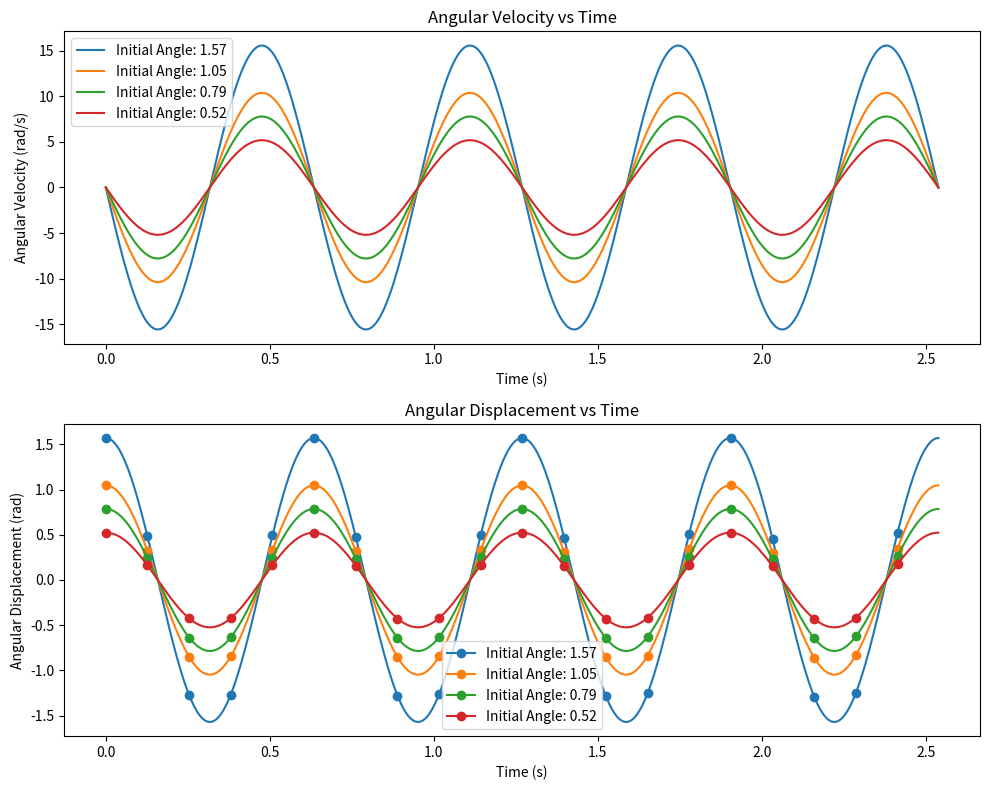

This chart was generated by the following Python code:
# My Python project is Newton's Cradle.
# The functions listed are to show the elements of Newton's Cradle in action. Displayed currently in the graph is angular velocities versus time.
# I still have to add one to two more graphs relating the angular momentum and position of the ball.
# For some values, like mass, are trivial numbers which have not had data read in yet.


# import math
# import numpy as np
# import matplotlib.pyplot as plt

# mass = 1
# def conservation_of_momentum(velocity, initial_velocity=0, mass=1):
#   return sum(velocity)

# def positon_of_ball(angle, length=10):
#   return length * math.sin(angle)

# def angular_momentum(angular_velocity, length, mass):
#   return mass * length * angular_velocity

# def angular_velocity(time, initial_angle=math.pi /6, initial_angular_velocity=0.5):
#   return initial_angular_velocity * math.cos(initial_angle) * math.cos(time)

# velocity = [float(x) for x in input("Enter the velocity (comma-separated): ").split(",")]
# print("Conservation of Momentum:", conservation_of_momentum(velocity))
# print("Position of Ball:", positon_of_ball(math.pi /6, 10))
# print("Angular Momentum:", angular_momentum(0.5, 10, 1))
# print("Angular Velocity:", angular_velocity(1, math.pi /6, 0.5))

# time_points = np.linspace(0, 10, 100)

# angular_velocities = [angular_velocity(t) for t in time_points]

# plt.plot(time_points, angular_velocities)
# plt.xlabel('Time (s)')
# plt.ylabel('Angular Velocity (rad/s)')
# plt.title('Angular Velocity vs Time')
# plt.grid(True)
# plt.show()

import numpy as np
import matplotlib.pyplot as plt
import math


def conserve_momentum(velocity, mass):
    return sum(velocity) * mass  # Multiply by mass to get momentum


def conserve_energy(angular_velocity, mass, length):
    return 0.5 * mass * length ** 2 * angular_velocity ** 2


def calculate_angular_velocity(time, initial_angle, resonant_frequency):
    # Angular velocity as a function of time
    return -initial_angle * resonant_frequency * np.sin(resonant_frequency * time)


def calculate_angular_position(time, initial_angle, resonant_frequency):
    # Angular displacement as a function of time
    return initial_angle * np.cos(resonant_frequency * time)


def simulate_newtons_cradle():
    bob_mass = 0.2  # kg
    pendulum_length = 0.1  # m (10 cm)
    standard_gravity = 9.8   # m/s/s
    pendulum_frequency = np.sqrt(standard_gravity/pendulum_length)
    pendulum_period = 2 * np.pi / pendulum_frequency
    number_of_periods = 4
    initial_angles = [np.pi / 2, np.pi / 3, np.pi / 4, np.pi / 6]
    initial_velocity = 1  # rad/s (changed from 0 to observe motion)

    # Time range with higher resolution
    time_points = np.linspace(0, number_of_periods * pendulum_period, 1000)

    # Print conservation of momentum and energy for each initial angle
    for angle in initial_angles:
        v = calculate_angular_velocity(time_points[0], angle, pendulum_frequency)
        e = conserve_energy(v, bob_mass, pendulum_length)
        print(
            f"Initial Angle: {angle:.2f}, Conservation of Momentum: {conserve_momentum([v], bob_mass):.2f} N·s, Conservation of Energy: {e:.2f} J")

    # Create subplots for angular velocity and angular displacement
    fig, axs = plt.subplots(2, 1, figsize=(10, 8))
    axs[0].set_title('Angular Velocity vs Time')
    axs[0].set_xlabel('Time (s)')
    axs[0].set_ylabel('Angular Velocity (rad/s)')

    axs[1].set_title('Angular Displacement vs Time')
    axs[1].set_xlabel('Time (s)')
    axs[1].set_ylabel('Angular Displacement (rad)')

    # Plot each initial angle separately with different colors
    for i, angle in enumerate(initial_angles):
        # Calculate angular velocity and displacement
        angular_velocities = [calculate_angular_velocity(t, angle, pendulum_frequency) for t in time_points]
        angular_displacements = [calculate_angular_position(t, angle, pendulum_frequency) for t in time_points]

        # Plot angular velocity as continuous curve
        axs[0].plot(time_points, angular_velocities, label=f'Initial Angle: {angle:.2f}')

        # Plot angular displacement with checkmark pattern
        axs[1].plot(time_points, angular_displacements, label=f'Initial Angle: {angle:.2f}', linestyle='-', marker='o',
                    markevery=50)

    # Show legends
    axs[0].legend()
    axs[1].legend()

    # Adjust layout to space out the subplots vertically
    plt.subplots_adjust(hspace=0.5)

    plt.tight_layout()
    plt.show()


if __name__ == '__main__':
    simulate_newtons_cradle()
